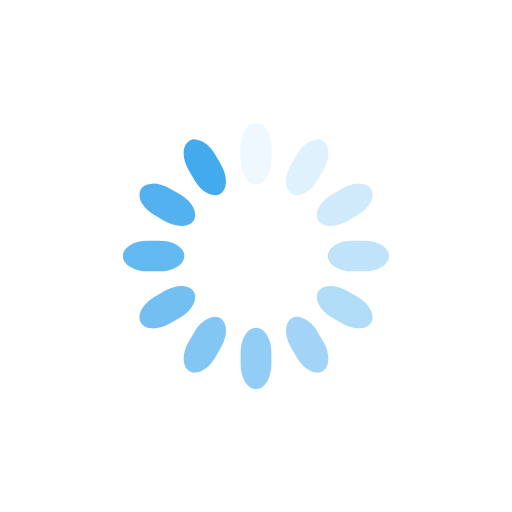
t = 0.00 s
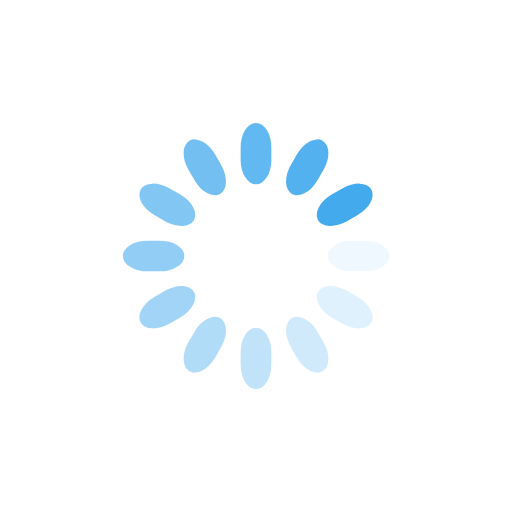
t = 0.25 s
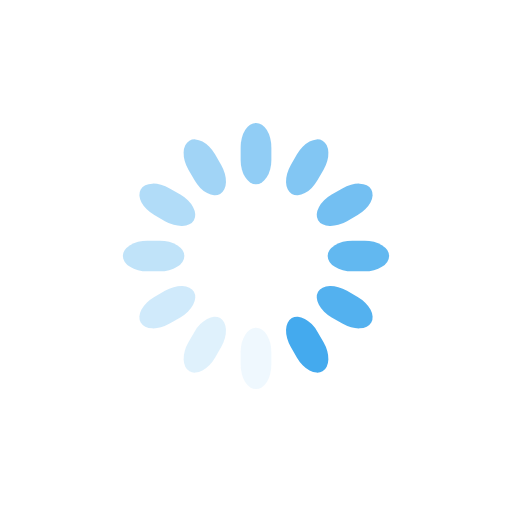
t = 0.50 s
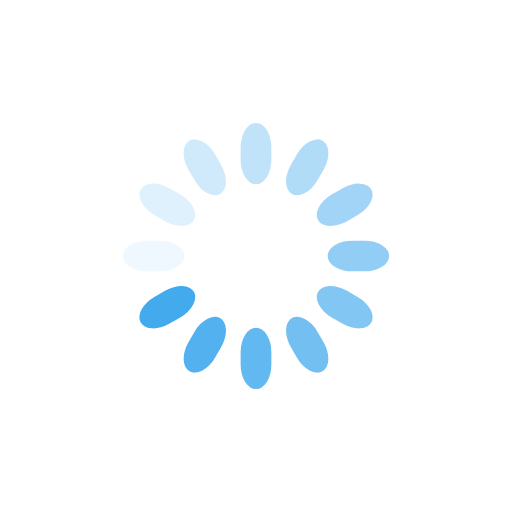
t = 0.75 s

The animated SVG that drew these frames (rendered in a browser with its animation timeline set to each time). Animation: 12 SMIL elements (animate=12); one cycle of 1.00 s, repeats indefinitely.

<svg class="lds-spinner" width="200px"  height="200px"  xmlns="http://www.w3.org/2000/svg" xmlns:xlink="http://www.w3.org/1999/xlink" viewBox="0 0 100 100" preserveAspectRatio="xMidYMid" style="background: none;"><g transform="rotate(0 50 50)">
  <rect x="47" y="24" rx="9.4" ry="4.8" width="6" height="12" fill="#4ae">
    <animate attributeName="opacity" values="1;0" times="0;1" dur="1s" begin="-0.9166666666666666s" repeatCount="indefinite"></animate>
  </rect>
</g><g transform="rotate(30 50 50)">
  <rect x="47" y="24" rx="9.4" ry="4.8" width="6" height="12" fill="#4ae">
    <animate attributeName="opacity" values="1;0" times="0;1" dur="1s" begin="-0.8333333333333334s" repeatCount="indefinite"></animate>
  </rect>
</g><g transform="rotate(60 50 50)">
  <rect x="47" y="24" rx="9.4" ry="4.8" width="6" height="12" fill="#4ae">
    <animate attributeName="opacity" values="1;0" times="0;1" dur="1s" begin="-0.75s" repeatCount="indefinite"></animate>
  </rect>
</g><g transform="rotate(90 50 50)">
  <rect x="47" y="24" rx="9.4" ry="4.8" width="6" height="12" fill="#4ae">
    <animate attributeName="opacity" values="1;0" times="0;1" dur="1s" begin="-0.6666666666666666s" repeatCount="indefinite"></animate>
  </rect>
</g><g transform="rotate(120 50 50)">
  <rect x="47" y="24" rx="9.4" ry="4.8" width="6" height="12" fill="#4ae">
    <animate attributeName="opacity" values="1;0" times="0;1" dur="1s" begin="-0.5833333333333334s" repeatCount="indefinite"></animate>
  </rect>
</g><g transform="rotate(150 50 50)">
  <rect x="47" y="24" rx="9.4" ry="4.8" width="6" height="12" fill="#4ae">
    <animate attributeName="opacity" values="1;0" times="0;1" dur="1s" begin="-0.5s" repeatCount="indefinite"></animate>
  </rect>
</g><g transform="rotate(180 50 50)">
  <rect x="47" y="24" rx="9.4" ry="4.8" width="6" height="12" fill="#4ae">
    <animate attributeName="opacity" values="1;0" times="0;1" dur="1s" begin="-0.4166666666666667s" repeatCount="indefinite"></animate>
  </rect>
</g><g transform="rotate(210 50 50)">
  <rect x="47" y="24" rx="9.4" ry="4.8" width="6" height="12" fill="#4ae">
    <animate attributeName="opacity" values="1;0" times="0;1" dur="1s" begin="-0.3333333333333333s" repeatCount="indefinite"></animate>
  </rect>
</g><g transform="rotate(240 50 50)">
  <rect x="47" y="24" rx="9.4" ry="4.8" width="6" height="12" fill="#4ae">
    <animate attributeName="opacity" values="1;0" times="0;1" dur="1s" begin="-0.25s" repeatCount="indefinite"></animate>
  </rect>
</g><g transform="rotate(270 50 50)">
  <rect x="47" y="24" rx="9.4" ry="4.8" width="6" height="12" fill="#4ae">
    <animate attributeName="opacity" values="1;0" times="0;1" dur="1s" begin="-0.16666666666666666s" repeatCount="indefinite"></animate>
  </rect>
</g><g transform="rotate(300 50 50)">
  <rect x="47" y="24" rx="9.4" ry="4.8" width="6" height="12" fill="#4ae">
    <animate attributeName="opacity" values="1;0" times="0;1" dur="1s" begin="-0.08333333333333333s" repeatCount="indefinite"></animate>
  </rect>
</g><g transform="rotate(330 50 50)">
  <rect x="47" y="24" rx="9.4" ry="4.8" width="6" height="12" fill="#4ae">
    <animate attributeName="opacity" values="1;0" times="0;1" dur="1s" begin="0s" repeatCount="indefinite"></animate>
  </rect>
</g></svg>
